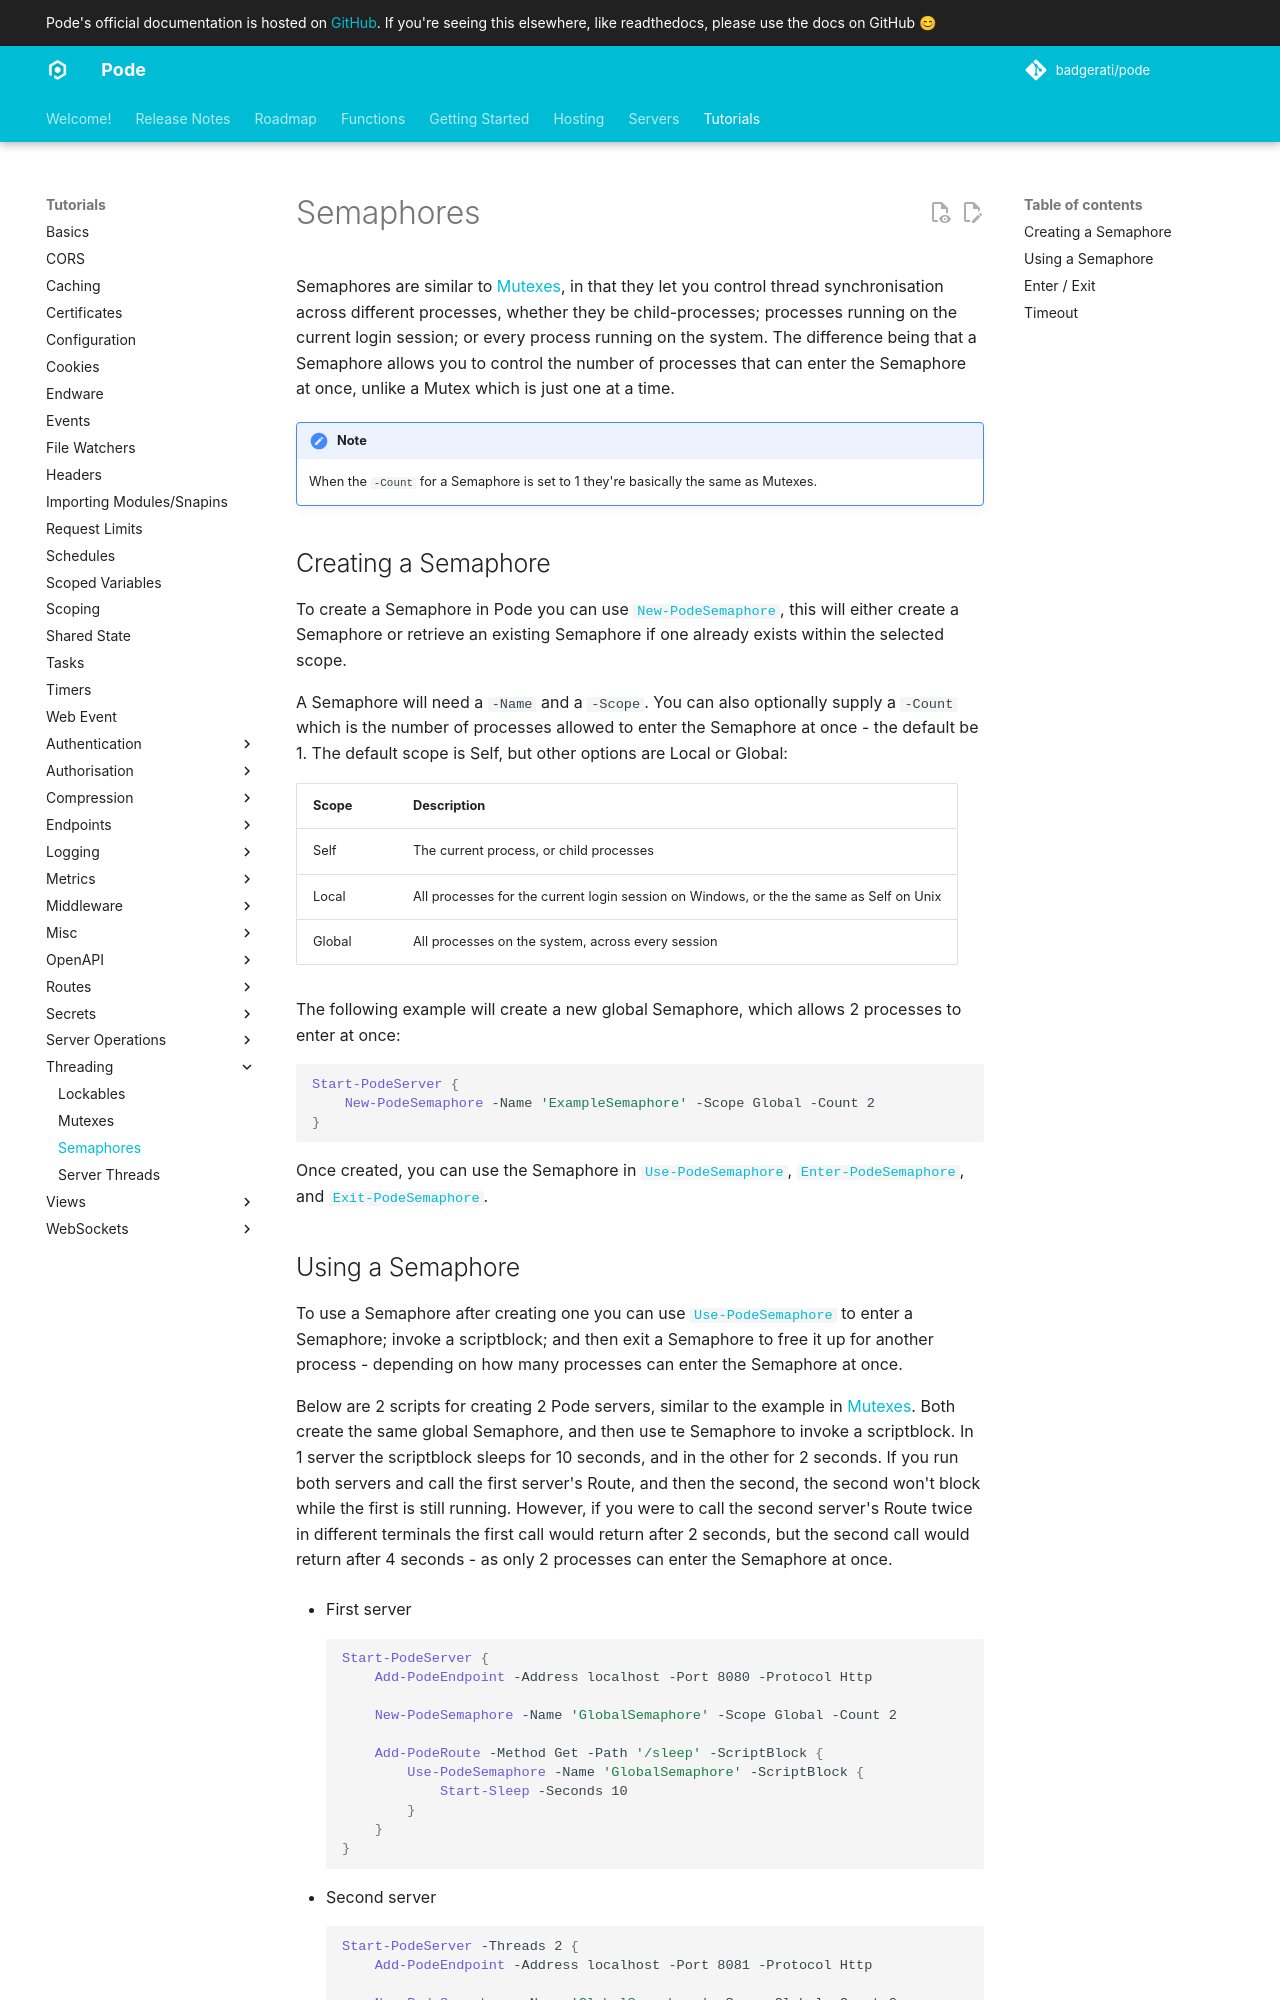

repository: Badgerati/Pode · page: 2.14.2/Tutorials/Threading/Semaphores/index.html · generator: mkdocs

# Semaphores

Semaphores are similar to [Mutexes](./Mutexes), in that they let you control thread synchronisation across different processes, whether they be child-processes; processes running on the current login session; or every process running on the system. The difference being that a Semaphore allows you to control the number of processes that can enter the Semaphore at once, unlike a Mutex which is just one at a time.

!!! note
    When the `-Count` for a Semaphore is set to 1 they're basically the same as Mutexes.

## Creating a Semaphore

To create a Semaphore in Pode you can use [`New-PodeSemaphore`](../../../Functions/Threading/New-PodeSemaphore), this will either create a Semaphore or retrieve an existing Semaphore if one already exists within the selected scope.

A Semaphore will need a `-Name` and a `-Scope`. You can also optionally supply a `-Count` which is the number of processes allowed to enter the Semaphore at once - the default be 1. The default scope is Self, but other options are Local or Global:

| Scope | Description |
| ----- | ----------- |
| Self | The current process, or child processes |
| Local | All processes for the current login session on Windows, or the the same as Self on Unix |
| Global | All processes on the system, across every session |

The following example will create a new global Semaphore, which allows 2 processes to enter at once:

```powershell
Start-PodeServer {
    New-PodeSemaphore -Name 'ExampleSemaphore' -Scope Global -Count 2
}
```

Once created, you can use the Semaphore in [`Use-PodeSemaphore`](../../../Functions/Threading/Use-PodeSemaphore), [`Enter-PodeSemaphore`](../../../Functions/Threading/Enter-PodeSemaphore), and [`Exit-PodeSemaphore`](../../../Functions/Threading/Exit-PodeSemaphore).
